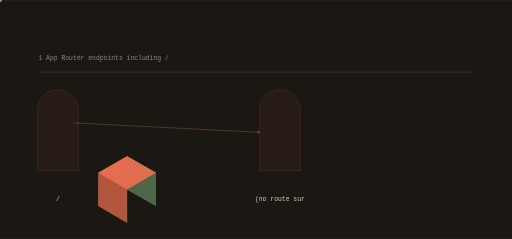
t = 0.00 s
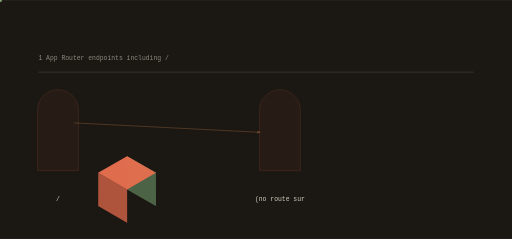
t = 0.85 s
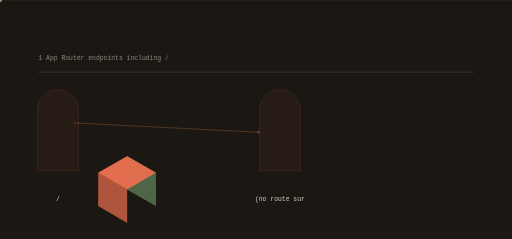
t = 1.70 s
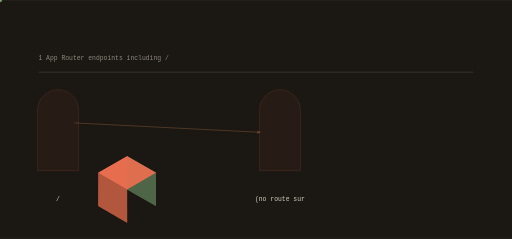
t = 2.55 s
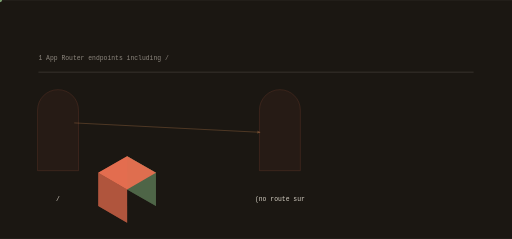
t = 3.40 s
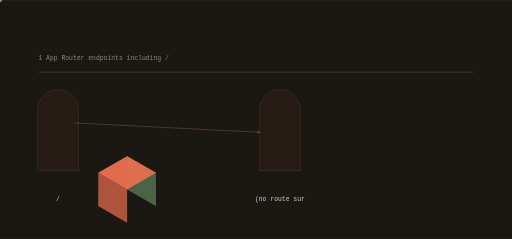
t = 4.25 s

The animated SVG that drew these frames (rendered in a browser with its animation timeline set to each time). Animation: 4 SMIL elements (animate=2,animateTransform=2); one cycle of 5.10 s, repeats indefinitely.

<svg xmlns="http://www.w3.org/2000/svg" viewBox="0 0 1200 560" width="1200" height="560" role="img" aria-label="grokmax-website data flow">
<title>grokmax-website data flow</title>
<rect width="1200" height="560" fill="#1b1712"/>
<defs><linearGradient id="gf" x1="0" y1="0" x2="1" y2="1"><stop offset="0%" stop-color="#f4a261"/><stop offset="100%" stop-color="#e76f51"/></linearGradient></defs><path d="M88.00,400.00 L88.00,258.00 A48.00,48.00 0 0 1 184.00,258.00 L184.00,400.00 Z" fill="rgba(231,111,81,0.100)" opacity="0.55" stroke="rgba(231,111,81,0.400)" stroke-width="1.4"/><polygon points="-133.37,173.00 -65.82,212.00 -65.82,134.00 -133.37,95.00" fill="#506748" opacity="0.95"/><polygon points="-200.92,212.00 -133.37,251.00 -133.37,173.00 -200.92,134.00" fill="#b4573f" opacity="0.95"/><polygon points="-133.37,95.00 -65.82,134.00 -133.37,173.00 -200.92,134.00" fill="#f4a261" opacity="0.95"/><g><polygon points="-133.37,173.00 -65.82,212.00 -65.82,134.00 -133.37,95.00" fill="#506748" opacity="0.95"/><polygon points="-200.92,212.00 -133.37,251.00 -133.37,173.00 -200.92,134.00" fill="#b4573f" opacity="0.95"/><polygon points="-133.37,95.00 -65.82,134.00 -133.37,173.00 -200.92,134.00" fill="#f4a261" opacity="0.95"/><animate attributeName="opacity" values="0.25;1.0;0.25" dur="4.25s" begin="0.0s" repeatCount="indefinite" /></g><text x="136" y="470" font-family="ui-monospace,Menlo,monospace" font-size="15" fill="rgba(253,246,233,0.820)" text-anchor="middle">/</text><path d="M608.00,400.00 L608.00,258.00 A48.00,48.00 0 0 1 704.00,258.00 L704.00,400.00 Z" fill="rgba(231,111,81,0.100)" opacity="0.55" stroke="rgba(231,111,81,0.400)" stroke-width="1.4"/><polygon points="297.91,444.00 365.46,483.00 365.46,405.00 297.91,366.00" fill="#506748" opacity="0.95"/><polygon points="230.36,483.00 297.91,522.00 297.91,444.00 230.36,405.00" fill="#b4573f" opacity="0.95"/><polygon points="297.91,366.00 365.46,405.00 297.91,444.00 230.36,405.00" fill="#e76f51" opacity="0.95"/><g><polygon points="297.91,444.00 365.46,483.00 365.46,405.00 297.91,366.00" fill="#506748" opacity="0.95"/><polygon points="230.36,483.00 297.91,522.00 297.91,444.00 230.36,405.00" fill="#b4573f" opacity="0.95"/><polygon points="297.91,366.00 365.46,405.00 297.91,444.00 230.36,405.00" fill="#e76f51" opacity="0.95"/><animate attributeName="opacity" values="0.25;1.0;0.25" dur="4.25s" begin="0.4s" repeatCount="indefinite" /></g><text x="656" y="470" font-family="ui-monospace,Menlo,monospace" font-size="15" fill="rgba(253,246,233,0.820)" text-anchor="middle">(no route sur</text><line x1="174.00" y1="288.00" x2="610.00" y2="310.00" stroke="rgba(244,162,97,0.500)" stroke-width="2.00" opacity="0.55"/><polygon points="610.00,310.00 603.40,305.86 603.02,313.45" fill="rgba(244,162,97,0.500)" opacity="0.55"/><g opacity="0.9"><circle cx="0.00" cy="0.00" r="5.00" fill="#8ab17d" opacity="1.00"/><animateTransform attributeName="transform" type="translate" values="174.00,288.00 610.00,310.00" dur="3.4s" begin="0.0s" repeatCount="indefinite" /><animateTransform attributeName="transform" type="translate" values="610.00,310.00 174.00,288.00" dur="3.4s" begin="1.7s" repeatCount="indefinite" /></g><rect x="90.00" y="168.00" width="1020.00" height="2.00" rx="0.00" fill="rgba(253,246,233,0.140)" opacity="1.00"/><text x="90" y="140" font-family="ui-monospace,Menlo,monospace" font-size="15" fill="rgba(253,246,233,0.500)">1 App Router endpoints including /</text>
</svg>
